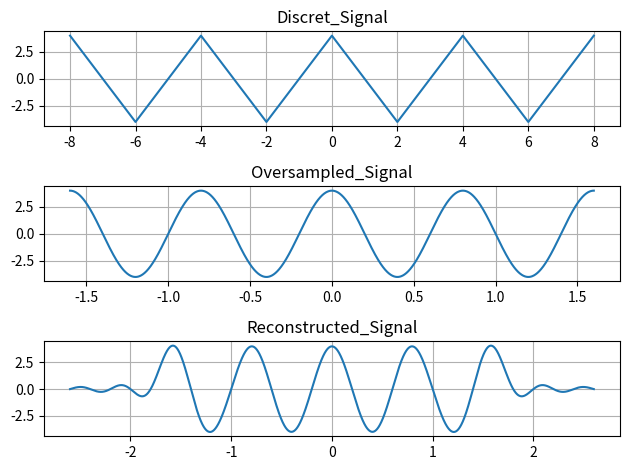

Python code for this plot:
import numpy as np
import matplotlib.pyplot as plt
import math
from scipy.special import sinc

'''
Signal Reconstruction using SINC fuction
Args Description ak_sinc_reconstruction(n, x, Ts,n_oversampled, xo, textra)
Illustrate perfect sinc reconstruction

Inputs:
n - vector with integers as abscissa of x
x - samples of signal to be reconstructed
Ts - sampling interval (in seconds)
n_oversampled - vector with integers as abscissa of oversampled x
xo - oversampled x, to be used for comparison purposes
textra - extra time (in s) to be added for visualization purposes

Outputs:
x_reconstructed - reconstructed signal
x_parcels - matrix with individual sincs used in x_reconstructed
t_oversampled - discrete-time in seconds, corresponding to input n_oversampled 
multiplied by the oversampled Ts
t_oversampled_expanded - similar to t_oversampled but with 
the addition of textra in the beginning and end    
'''
def integers(vector):
    if vector.dtype == np.int64 or vector.dtype == np.int32:
        return True
    else:
        return False
    
def ak_sinc_reconstruction(n, xn, Ts, n_oversampled, xo, textra=0):
    # Verifications

    if integers(n) != True: #check if vector has only integers
        raise ValueError('Elements of vector n must be integers!')
    
    
    if integers(n_oversampled)!= True: #check if integers
        raise ValueError('Elements of vector xn must be integers!')
    
    
    num_discrete_samples = len(xn)

    if len(n) != num_discrete_samples:
        raise ValueError('Lengths of n and xn must be the same!')
    
    
    num_oversampled_samples = len(xo)
    if len(n_oversampled) != num_oversampled_samples:
        raise ValueError('Lengths of n_oversampled and xo must be the same!')
    
    '''Oversampling factor can be found by N_o = L (N-1) + 1,
    where N is the number of samples in x and L is the oversampling factor'''
    
    oversampling_factor = (num_oversampled_samples-1) / (num_discrete_samples-1)

    if oversampling_factor % 1 != 0:
        raise ValueError('Oversampling factor must be an integer!')
    
    oversampled_Ts = Ts/oversampling_factor

    '''Create expanded time axis to help visualation if requested
    get number of samples to be added before and after original signal'''

    nextra = math.ceil(textra/oversampled_Ts)
    
    n_oversampled_expanded = np.arange(int(n_oversampled[0]- nextra),n_oversampled[-1]+nextra+1)
    t_oversampled_expanded = n_oversampled_expanded*oversampled_Ts

    total_samples= len(t_oversampled_expanded)
    
    '''Find parcel corresponding to each sinc and sum them to
    compose x_reconstructed'''

    x_parcels = np.zeros((num_discrete_samples, total_samples))
    x_reconstructed = np.zeros((1, total_samples))

    for ncounter in range(num_discrete_samples):
        this_n = n[ncounter] #value of n, for instance, n=-4
        #Sinc delayed by this_n*Ts:
        this_sinc=xn[ncounter]*sinc((t_oversampled_expanded-this_n*Ts)/Ts)
        x_parcels[ncounter,:] = this_sinc #save this sinc
        x_reconstructed = x_reconstructed + this_sinc #add sinc contribution
    
    #Plot results

    t_oversampled = n_oversampled*oversampled_Ts
    
    # Subplot 1
    plt.subplot(3, 1, 1)    
    plt.plot(n, xn)
    plt.title('Discret_Signal')
    plt.grid()
    # Subplot 2
    plt.subplot(3, 1, 2)  
    plt.plot(t_oversampled, xo)
    plt.title('Oversampled_Signal')
    plt.grid()
    # Subplot 3
    plt.subplot(3, 1, 3)
    plt.plot(t_oversampled_expanded,x_reconstructed[0])
    #plt.plot(t_oversampled_expanded,x_reconstructed[0], label='Graph1')
    #plt.plot(t_oversampled, xo, label='Graph2')
    plt.title('Reconstructed_Signal')

    plt.tight_layout()
    plt.grid()
    plt.show()

    return x_reconstructed[0],x_parcels,t_oversampled,t_oversampled_expanded

# Define variables
max_n = 8  # n varies from -max_n to max_n
Ts = 0.2  # sampling interval (in seconds)
A = 4  # cosine amplitude, in Volts
Fs = 1 / Ts  # sampling frequency (5 Hz)
fc = Fs / 4  # cosine frequency (1.25 Hz)
oversampling_factor = 200  # oversampling factor
textra = 1  # one extra time (1 second) for visualizing sincs

# Generate signal xn sampled at Fs
n = np.arange(-max_n, max_n + 1)  # original discrete-time axis as integers
t = n * Ts  # original sampled time axis in seconds
xn = A * np.cos(2 * np.pi * fc * t)  # cosine sampled at Fs

# Generate oversampled version of xn
oversampled_Ts = Ts / oversampling_factor  # new value of Ts
oversampled_n = np.arange(int(n[0] * oversampling_factor), int(n[-1] * oversampling_factor) + 1)
oversampled_t = oversampled_n * oversampled_Ts  # time in seconds
oversampled_xn = A * np.cos(2 * np.pi * fc * oversampled_t)  # oversampled cosine


# Reconstruct signal from samples stored at xn and compare with
# the "ground truth" oversampled_xn
a=ak_sinc_reconstruction(n, xn, Ts, oversampled_n, oversampled_xn, textra)
